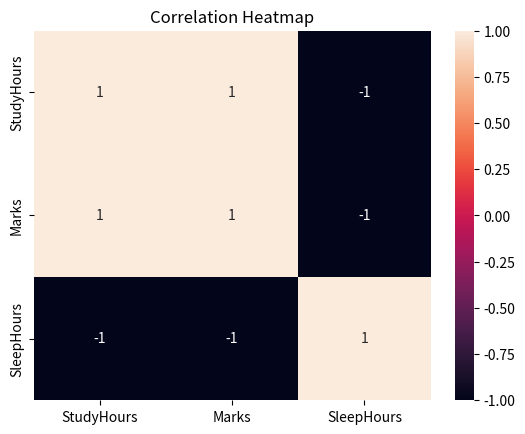
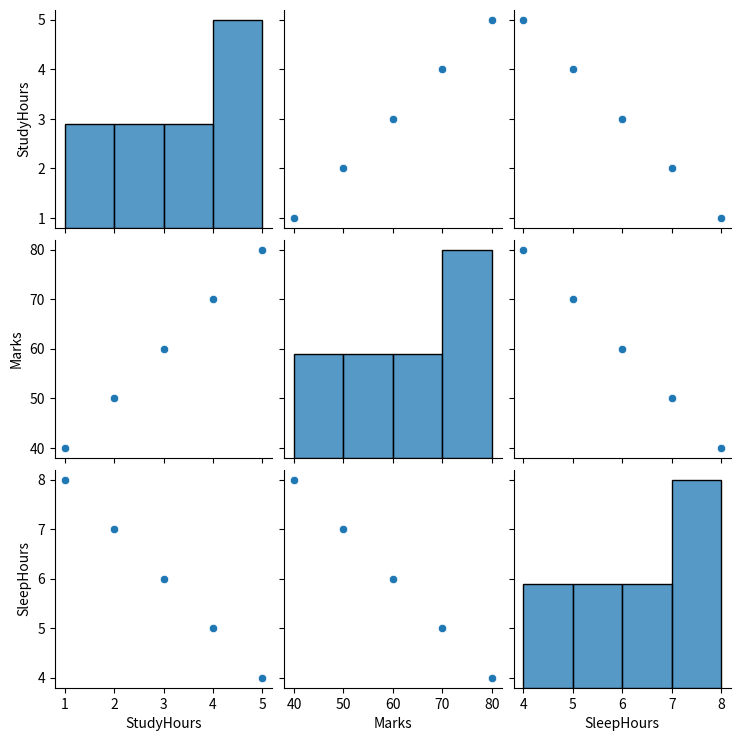
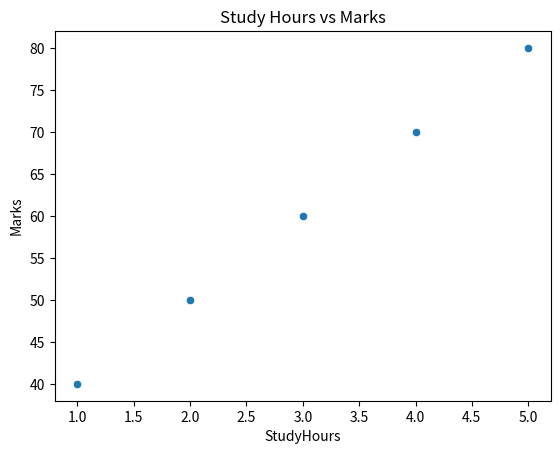
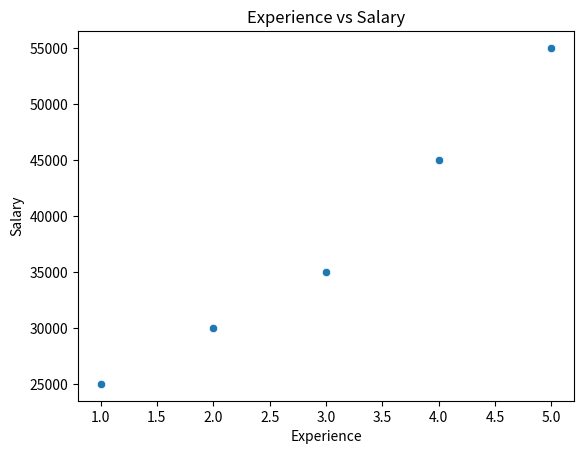
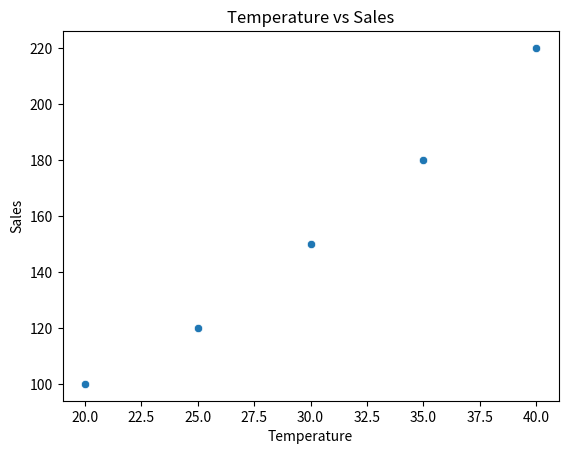
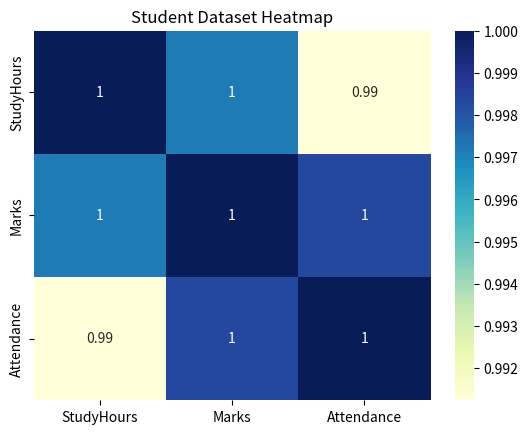
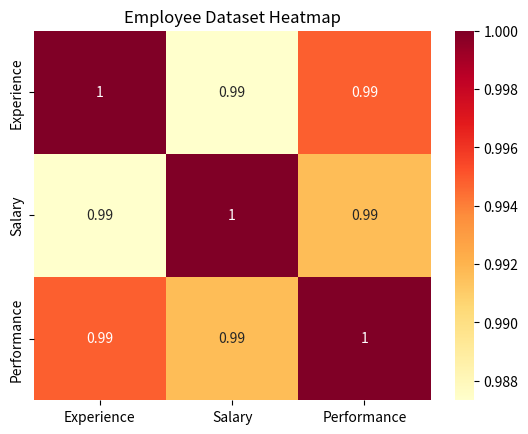
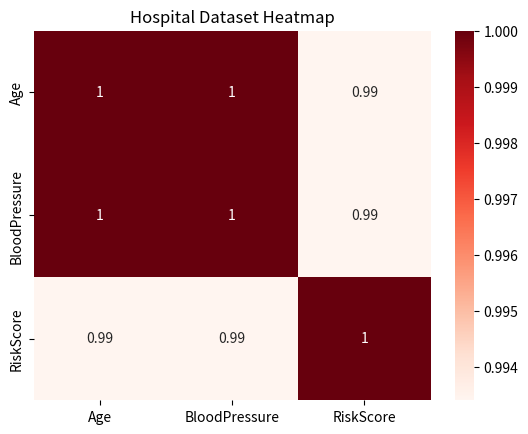

Here is the Python script that generated these plots, in order:
import pandas as pd 
import seaborn as sns 
import matplotlib.pyplot as plt

#Task 2

#Create dataset, Find correlation matrix, Analyze relationships
data = {
    "StudyHours": [1, 2, 3, 4, 5],
    "Marks": [40, 50, 60, 70, 80],
    "SleepHours": [8, 7, 6, 5, 4]
}

df = pd.DataFrame(data)
print("Dataset:")
print(df)

print("\nCorrelation Matrix:")
print(df.corr())

# Analysis:
# StudyHours and Marks have strong positive correlation.
# StudyHours and SleepHours have strong negative correlation.
# Marks and SleepHours also have negative correlation.


#Task 3

#Create heatmap, Show annotations, Analyze strong correlations
sns.heatmap(df.corr(), annot=True)
plt.title("Correlation Heatmap")
plt.show()

# Analysis:
# Values close to +1 indicate strong positive correlation.
# Values close to -1 indicate strong negative correlation.


#Task 4

#Create pairplot, Analyze distributions, Compare variables
sns.pairplot(df)
plt.show()

# Analysis:
# Pairplot shows relationships among all variables.
# Displays scatter plots and distributions automatically.
# Diagonal plots show distributions.


#Task 5

#1. Study Hours vs Marks
sns.scatterplot(x="StudyHours", y="Marks", data=df)
plt.title("Study Hours vs Marks")
plt.show()

#2. Salary vs Experience
salary = pd.DataFrame({
    "Experience": [1, 2, 3, 4, 5],
    "Salary": [25000, 30000, 35000, 45000, 55000]
})

sns.scatterplot(x="Experience", y="Salary", data=salary)
plt.title("Experience vs Salary")
plt.show()

#3. Temperature vs Sales
sales = pd.DataFrame({
    "Temperature": [20, 25, 30, 35, 40],
    "Sales": [100, 120, 150, 180, 220]
})

sns.scatterplot(x="Temperature", y="Sales", data=sales)
plt.title("Temperature vs Sales")
plt.show()


#Task 6

#1. Student dataset
student_data = {
    "StudyHours": [2, 4, 6, 8, 10],
    "Marks": [50, 60, 70, 85, 95],
    "Attendance": [70, 75, 80, 90, 95]
}

student_df = pd.DataFrame(student_data)

print("\nStudent Dataset Correlation:")
print(student_df.corr())

sns.heatmap(student_df.corr(), annot=True, cmap="YlGnBu")
plt.title("Student Dataset Heatmap")
plt.show()

# 2. Employee Dataset
employee_data = {
    "Experience": [1, 2, 3, 4, 5],
    "Salary": [25000, 32000, 40000, 50000, 65000],
    "Performance": [60, 70, 75, 85, 95]
}

employee_df = pd.DataFrame(employee_data)

print("\nEmployee Dataset Correlation:")
print(employee_df.corr())

sns.heatmap(employee_df.corr(), annot=True, cmap="YlOrRd")
plt.title("Employee Dataset Heatmap")
plt.show()

#3. Hospital Dataset
hospital_data = {
    "Age": [20, 30, 40, 50, 60],
    "BloodPressure": [110, 120, 130, 140, 150],
    "RiskScore": [10, 20, 35, 50, 70]
}

hospital_df = pd.DataFrame(hospital_data)

print("\nHospital Dataset Correlation:")
print(hospital_df.corr())

sns.heatmap(hospital_df.corr(), annot=True, cmap="Reds")
plt.title("Hospital Dataset Heatmap")
plt.show()
